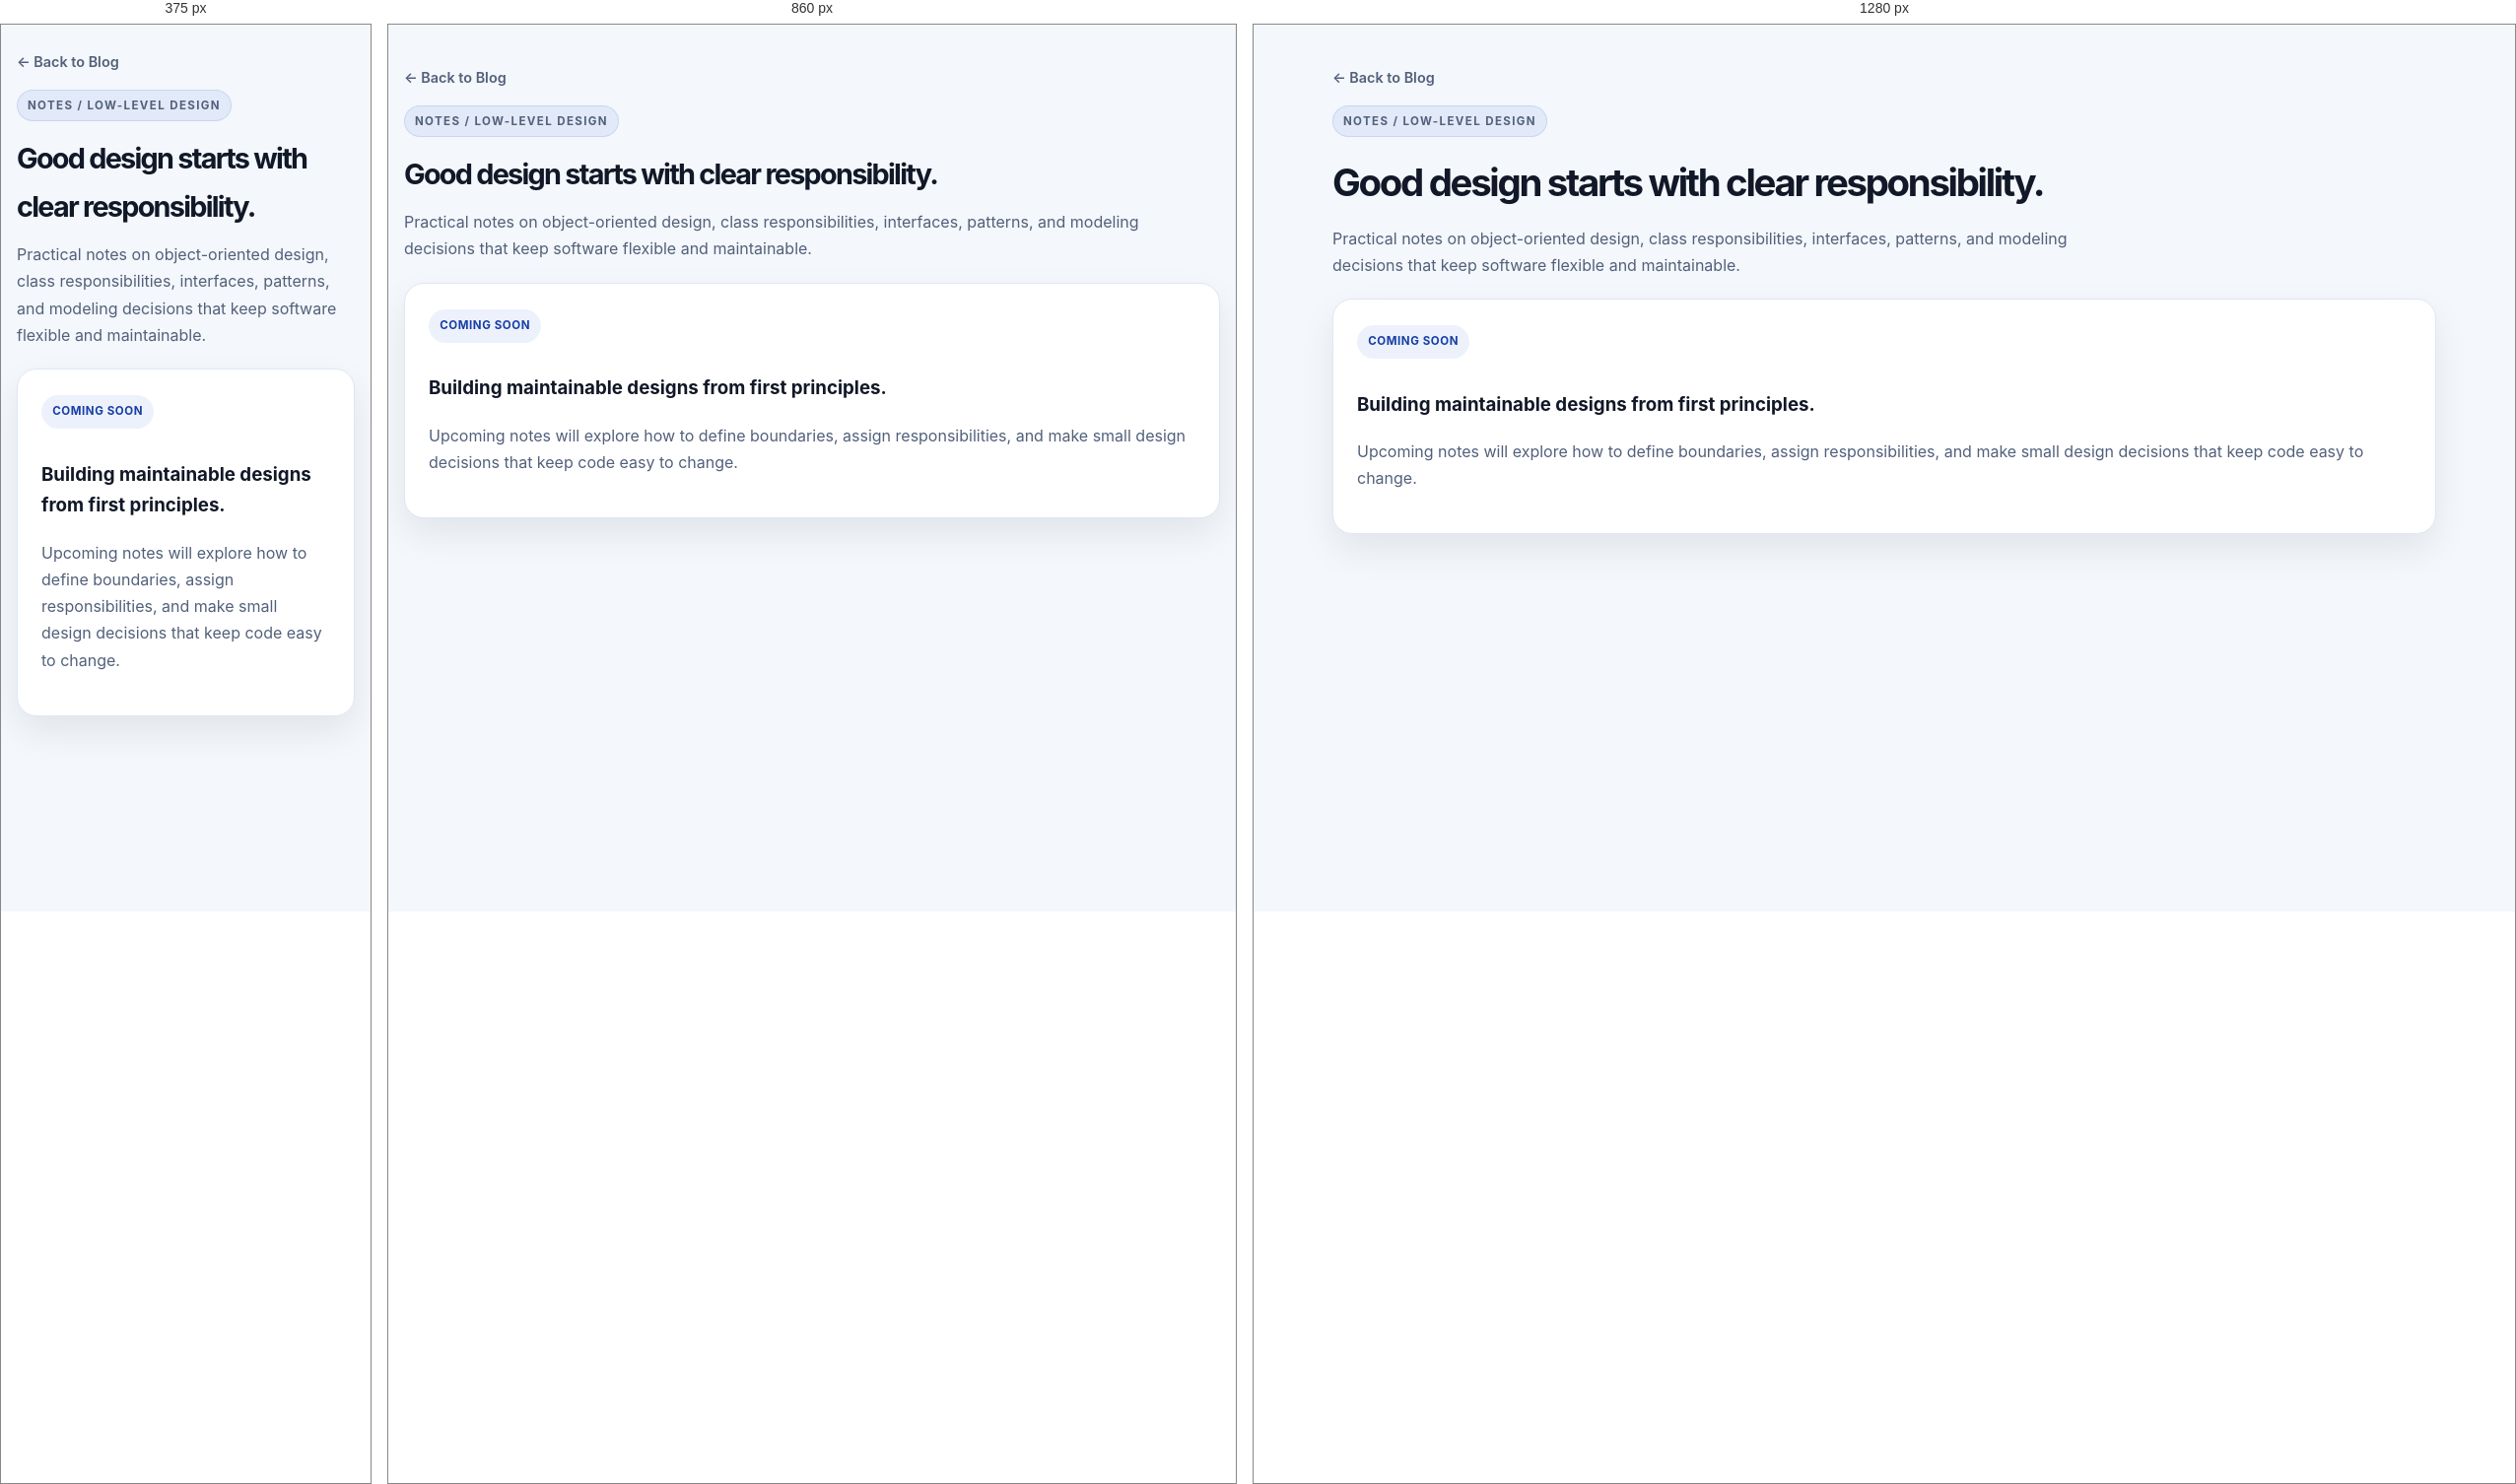
Rendered at 375 px, 860 px and 1280 px, left to right.

<!-- file: index.html -->
<!doctype html>
<html lang="en">
  <head>
    <meta charset="UTF-8">
    <meta name="viewport" content="width=device-width, initial-scale=1">
    <title>LLD Notes | Rajender Karra</title>
    <link
      href="https://fonts.googleapis.com/css2?family=DM+Mono:wght@400;500&family=DM+Serif+Display&family=Manrope:wght@400;600;700;800&display=swap"
      rel="stylesheet"
    >
    <link rel="stylesheet" href="../../styles.css">
  </head>
  <body>
    <div data-include="header.html"></div>

    <main class="page-shell">
      <div class="container blog-section-content">
        <a class="back-link" href="../">&larr; Back to Blog</a>
        <header class="page-header blog-section-header">
          <p class="eyebrow">Notes / low-level design</p>
          <h1>Good design starts with clear responsibility.</h1>
          <p>
            Practical notes on object-oriented design, class responsibilities,
            interfaces, patterns, and modeling decisions that keep software flexible
            and maintainable.
          </p>
        </header>

        <article class="card">
          <span class="project-tag">Coming soon</span>
          <h3>Building maintainable designs from first principles.</h3>
          <p>
            Upcoming notes will explore how to define boundaries, assign
            responsibilities, and make small design decisions that keep code easy to
            change.
          </p>
        </article>
      </div>
    </main>

    <div data-include="footer.html"></div>
    <script src="../../script.js"></script>
  </body>
</html>


/* @media block from styles.css */
@media (min-width: 900px) {
  .blog-intro h2 {
    white-space: nowrap;
    font-size: clamp(1.8rem, 2.8vw, 2.5rem);
  }
}

/* @media block from styles.css */
@media (min-width: 821px) {
  .resume-box {
    background: var(--surface);
    border: 1px solid var(--border);
    border-radius: var(--radius);
    padding: 24px;
  }
}

/* @media block from styles.css */
@media (max-width: 820px) {
  .hero-grid,
  .about-grid,
  .three-col,
  .four-col,
  .project-grid,
  .timeline-item {
    grid-template-columns: 1fr;
  }

  .nav {
    flex-direction: column;
    justify-content: center;
    padding: 16px 0;
  }

  .nav-links {
    justify-content: center;
  }

  .hero {
    padding-top: 60px;
  }

  .resume-page-heading {
    align-items: flex-start;
  }

  .resume-download,
  .resume-download .btn {
    width: 100%;
  }

  .list-card,
  .experience-list .project-card {
    padding: 20px;
  }

  .page-shell {
    padding-top: 24px;
  }

  .article-card {
    padding: 24px 18px 30px;
    border-radius: 16px;
  }

  .article-card h1 {
    font-size: clamp(2rem, 9vw, 2.7rem);
    line-height: 1.08;
  }

  .article-card h2 {
    margin-top: 1.4rem;
    margin-bottom: 0.45rem;
  }

  .article-card h3 {
    margin-top: 1rem;
    margin-bottom: 0.3rem;
  }

  .article-card p,
  .article-card li {
    font-size: 1rem;
  }

  .article-card p {
    margin-bottom: 0.72rem;
  }

  .article-card blockquote {
    margin-inline: 0;
    padding: 0.9rem 1rem;
  }

  .article-card pre {
    margin-inline: 0;
    padding: 0.85rem 0.8rem;
    font-size: 0.76rem;
    line-height: 1.55;
  }

  .article-diagram {
    margin-inline: 0;
  }

  .article-diagram figcaption {
    font-size: 0.84rem;
  }

  .article-card .workflow-note {
    margin-top: 1.5rem;
    padding: 0.8rem 0.85rem 0.85rem 0.95rem;
  }

  .article-card .workflow-note span {
    font-size: 0.92rem;
  }

  .article-card .technical-group {
    margin: 1.8rem 0 1.6rem;
    padding: 1rem 0.75rem 0.6rem;
  }

  .article-card .technical-group-heading {
    margin-bottom: 1.5rem;
    padding-left: 0.8rem;
  }

  .diagram-lightbox {
    padding: 16px;
  }

  .diagram-lightbox img {
    max-width: 94vw;
    max-height: 82vh;
  }

  .diagram-lightbox-close {
    top: 10px;
    right: 10px;
  }

  .article-card .table-wrap {
    margin-inline: 0;
  }

  .article-card table {
    min-width: 580px;
    font-size: 0.88rem;
  }
}